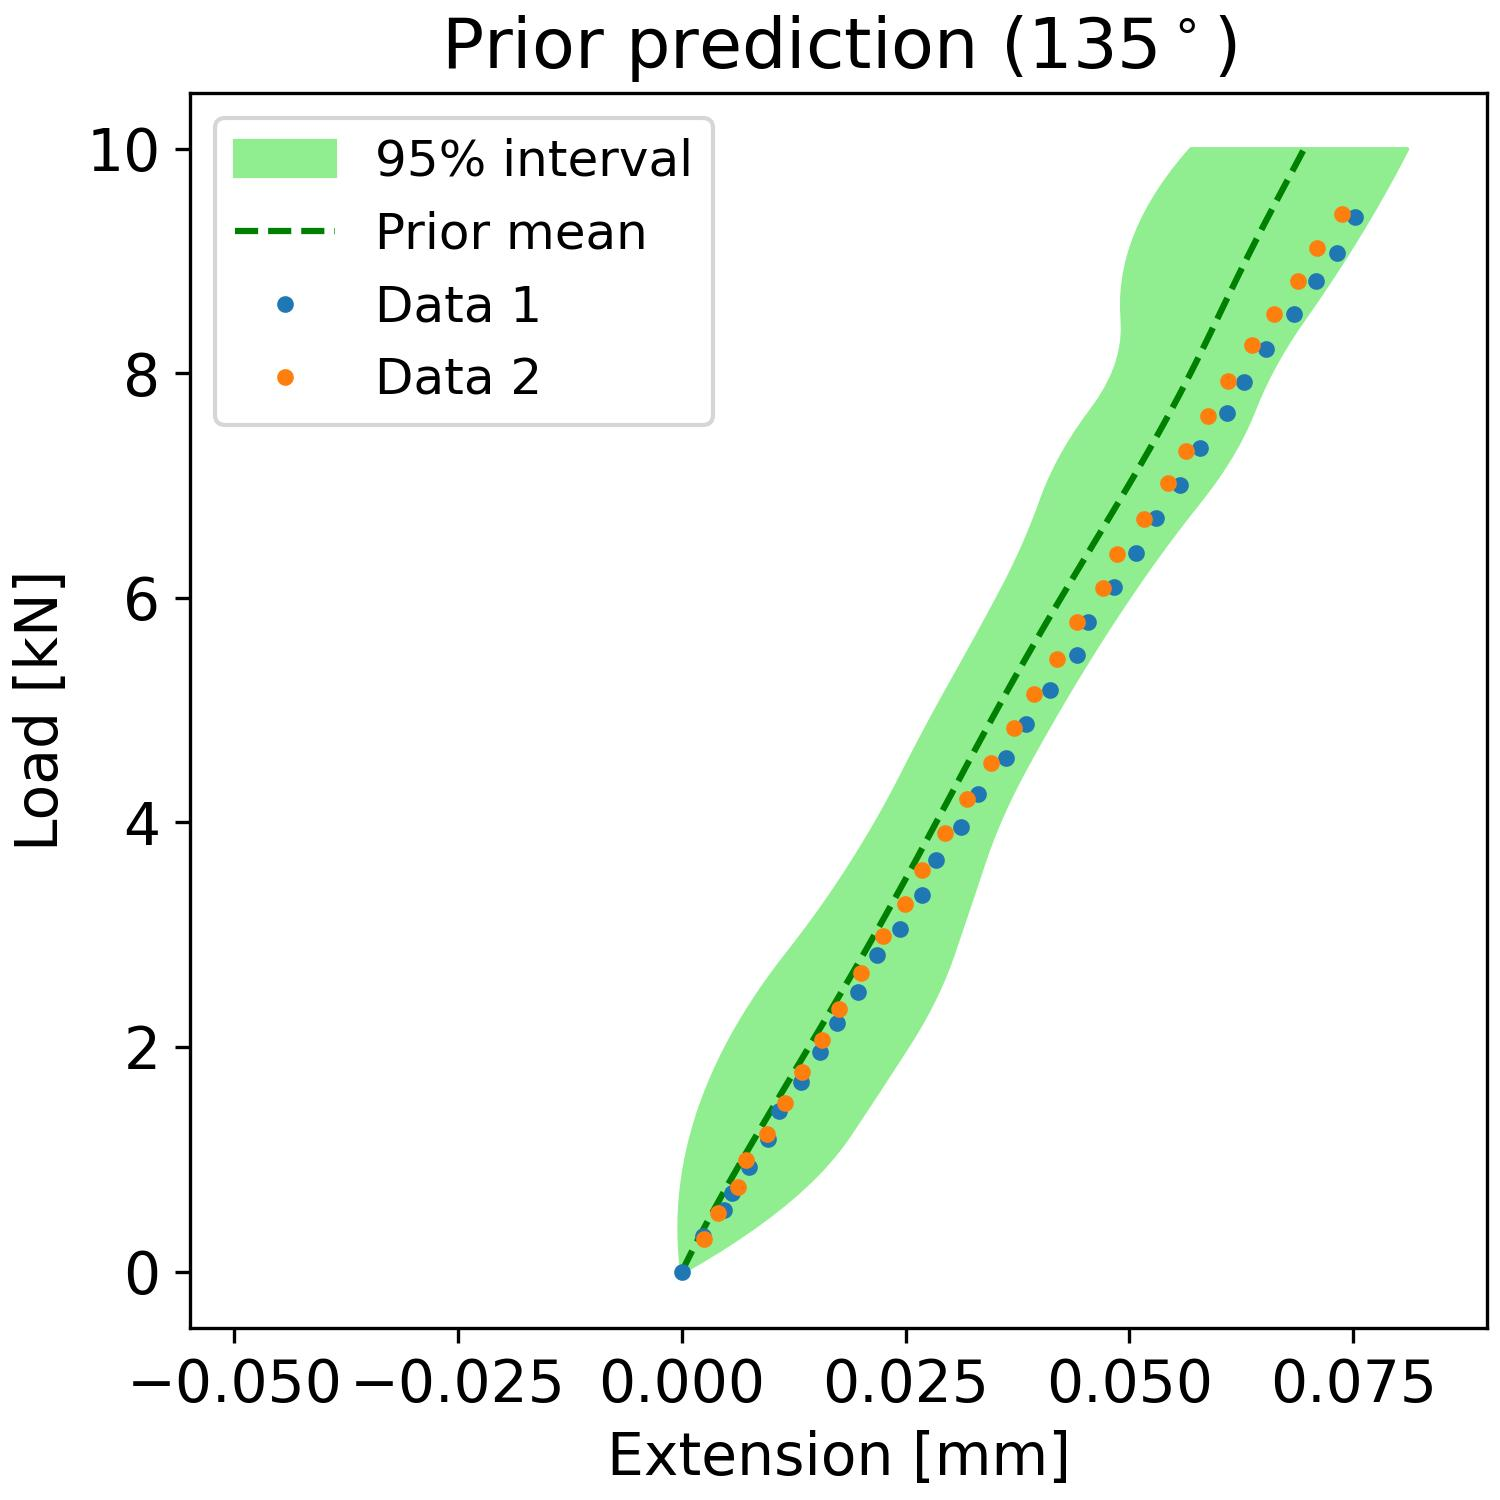

The table this chart was drawn from, first rows:
, samples_load, percentiles_prior_l, percentiles_prior_u, mean_prediction_prior
0, 0.0, -2.83719692759163e-05, 2.8185074659950262e-05, 1.052807629982902e-06
1, 0.101, -0.0001668, 0.002215, 0.0006216
2, 0.202, -0.0002639, 0.004285, 0.00126
3, 0.303, -0.0003197, 0.006239, 0.001915
4, 0.404, -0.0003342, 0.008076, 0.002586
5, 0.5051, -0.0003075, 0.009796, 0.00327
6, 0.6061, -0.0002395, 0.0114, 0.003966
7, 0.7071, -0.0001302, 0.01289, 0.004672
8, 0.8081, 2.0440684319549202e-05, 0.01426, 0.005389
9, 0.9091, 0.0002123, 0.01551, 0.006113
10, 1.01, 0.0004455, 0.01665, 0.006844
11, 1.111, 0.00072, 0.01767, 0.007581
12, 1.212, 0.001036, 0.01857, 0.008323
13, 1.313, 0.001393, 0.01941, 0.00907
14, 1.414, 0.001791, 0.02025, 0.009819
15, 1.515, 0.002231, 0.02109, 0.01057
16, 1.616, 0.002712, 0.02192, 0.01133
17, 1.717, 0.003234, 0.02275, 0.01208
18, 1.818, 0.003797, 0.02358, 0.01284
19, 1.919, 0.004402, 0.0244, 0.01359
20, 2.02, 0.005048, 0.02521, 0.01435
21, 2.121, 0.005735, 0.02601, 0.0151
22, 2.222, 0.006464, 0.02675, 0.01586
23, 2.323, 0.007234, 0.02745, 0.01661
24, 2.424, 0.008045, 0.02809, 0.01735
25, 2.525, 0.008897, 0.02869, 0.0181
26, 2.626, 0.009791, 0.02924, 0.01884
27, 2.727, 0.01073, 0.02975, 0.01957
28, 2.828, 0.0117, 0.0302, 0.0203
29, 2.929, 0.01269, 0.03064, 0.02103
30, 3.03, 0.01365, 0.03107, 0.02174
31, 3.131, 0.01458, 0.03149, 0.02246
32, 3.232, 0.0155, 0.03192, 0.02317
33, 3.333, 0.01638, 0.03235, 0.02387
34, 3.434, 0.01725, 0.03277, 0.02457
35, 3.535, 0.01809, 0.03319, 0.02526
36, 3.636, 0.0189, 0.03361, 0.02595
37, 3.737, 0.01969, 0.03405, 0.02664
38, 3.838, 0.02047, 0.03452, 0.02732
39, 3.939, 0.02122, 0.03502, 0.028
40, 4.04, 0.02195, 0.03556, 0.02868
41, 4.141, 0.02266, 0.03613, 0.02936
42, 4.242, 0.02335, 0.03673, 0.03004
43, 4.343, 0.02402, 0.03737, 0.03071
44, 4.444, 0.02467, 0.03803, 0.03139
45, 4.545, 0.02532, 0.03872, 0.03207
46, 4.646, 0.02597, 0.03942, 0.03275
47, 4.747, 0.02663, 0.04013, 0.03344
48, 4.848, 0.0273, 0.04085, 0.03412
49, 4.949, 0.02798, 0.04158, 0.03482
50, 5.051, 0.02867, 0.04232, 0.03552
51, 5.152, 0.02937, 0.04306, 0.03622
52, 5.253, 0.03008, 0.04382, 0.03693
53, 5.354, 0.03079, 0.04459, 0.03765
54, 5.455, 0.0315, 0.04537, 0.03837
55, 5.556, 0.0322, 0.04617, 0.03909
56, 5.657, 0.0329, 0.04697, 0.03983
57, 5.758, 0.03359, 0.04779, 0.04056
58, 5.859, 0.03427, 0.04862, 0.04131
59, 5.96, 0.03496, 0.04946, 0.04206
... 40 more rows
